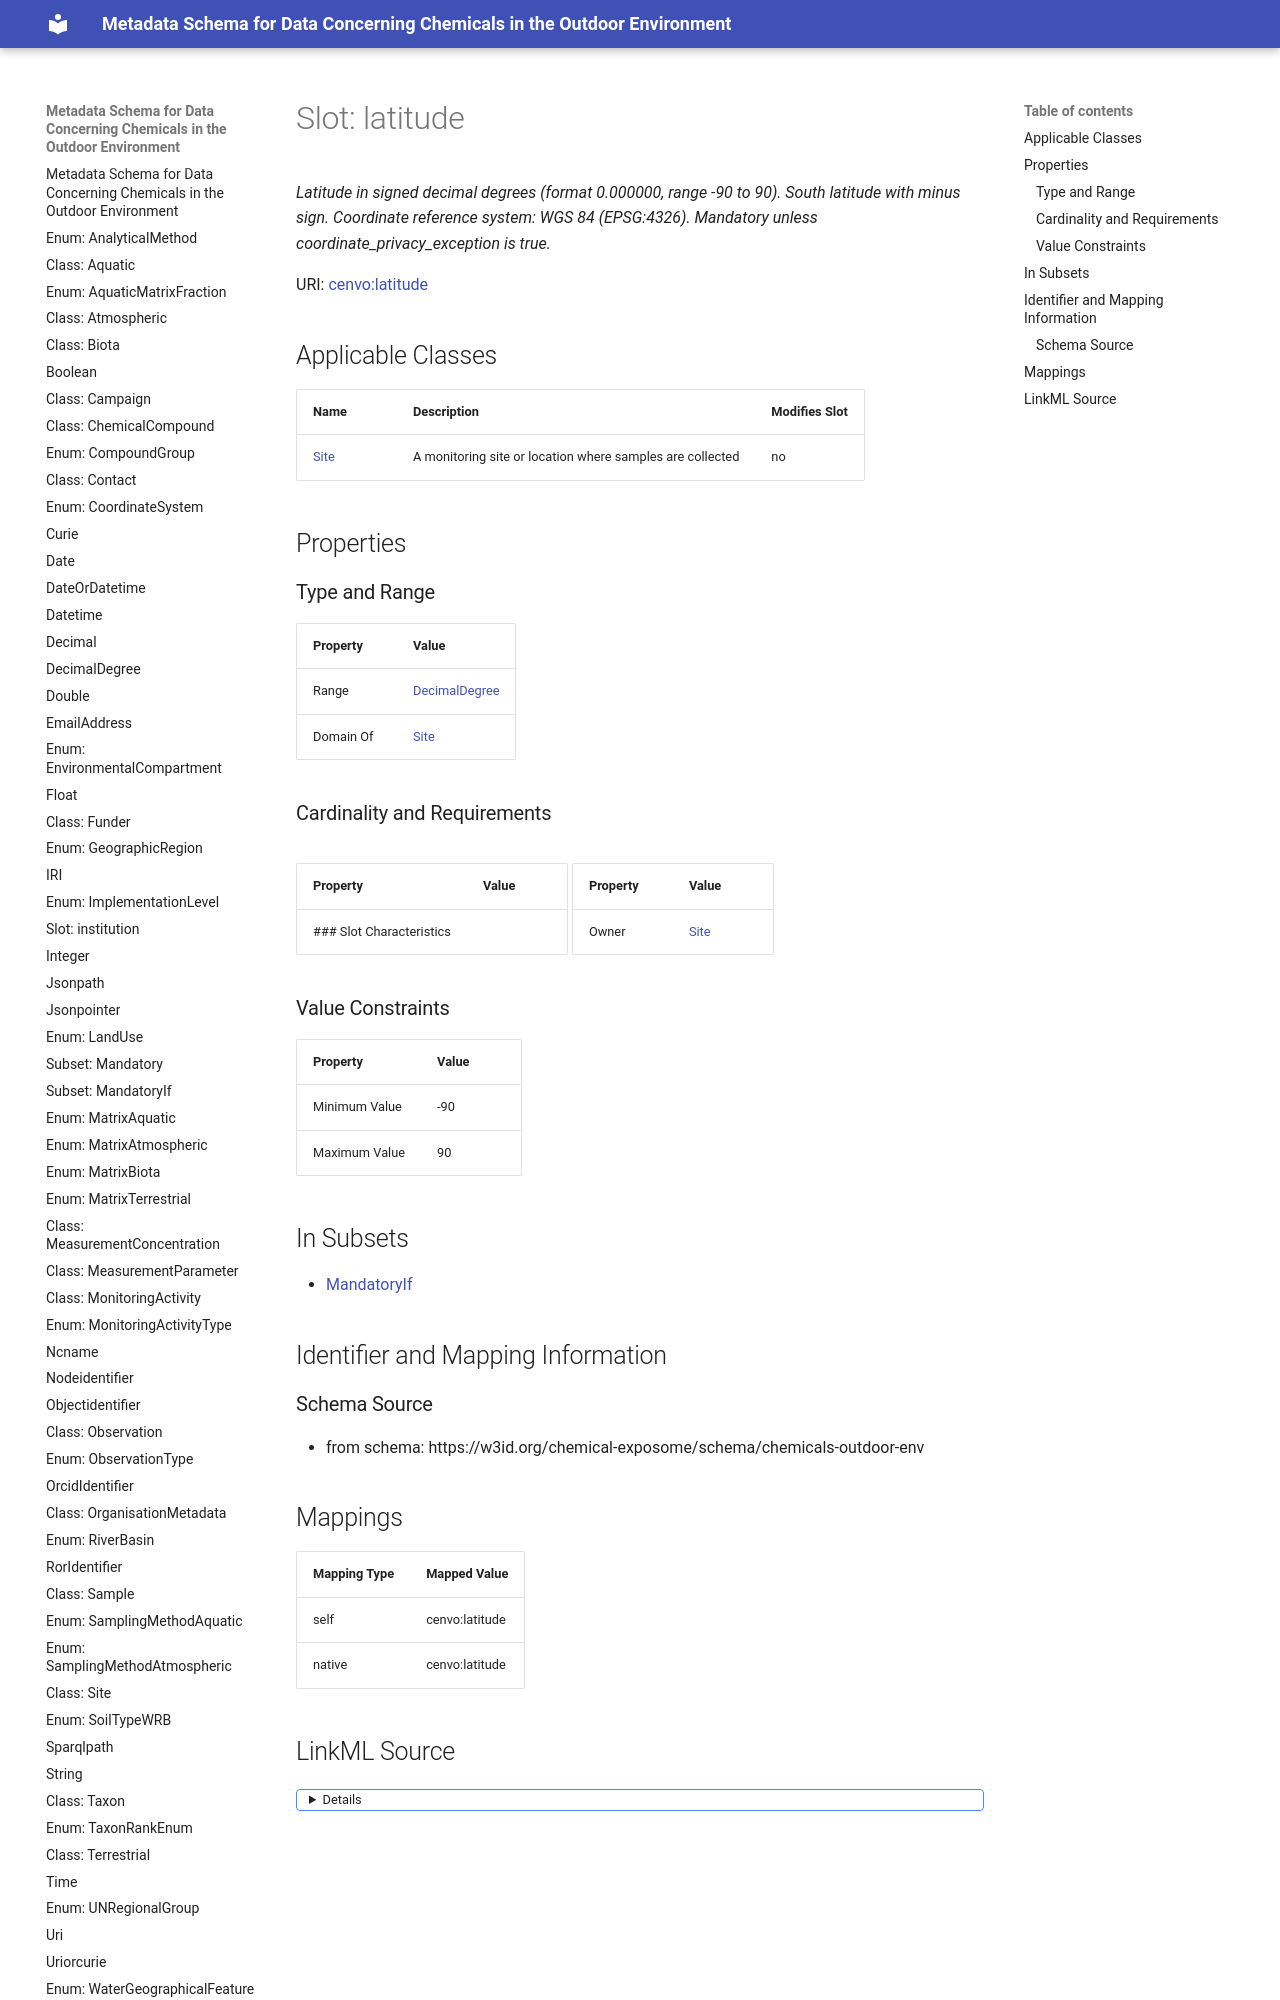

repository: eu-parc/schema_chemicalsOutdoorEnvironment · page: latitude/index.html · generator: mkdocs

---
search:
  boost: 5.0
---

# Slot: latitude 


_Latitude in signed decimal degrees (format 0.000000, range -90 to 90). South latitude with minus sign. Coordinate reference system: WGS 84 (EPSG:4326). Mandatory unless coordinate_privacy_exception is true._



<div data-search-exclude markdown="1">



URI: [cenvo:latitude](https://w3id.org/chemical-exposome/terms/latitude)
<!-- no inheritance hierarchy -->





## Applicable Classes

| Name | Description | Modifies Slot |
| --- | --- | --- |
| [Site](Site.md) | A monitoring site or location where samples are collected |  no  |






## Properties

### Type and Range

| Property | Value |
| --- | --- |
| Range | [DecimalDegree](DecimalDegree.md) |
| Domain Of | [Site](Site.md) |
